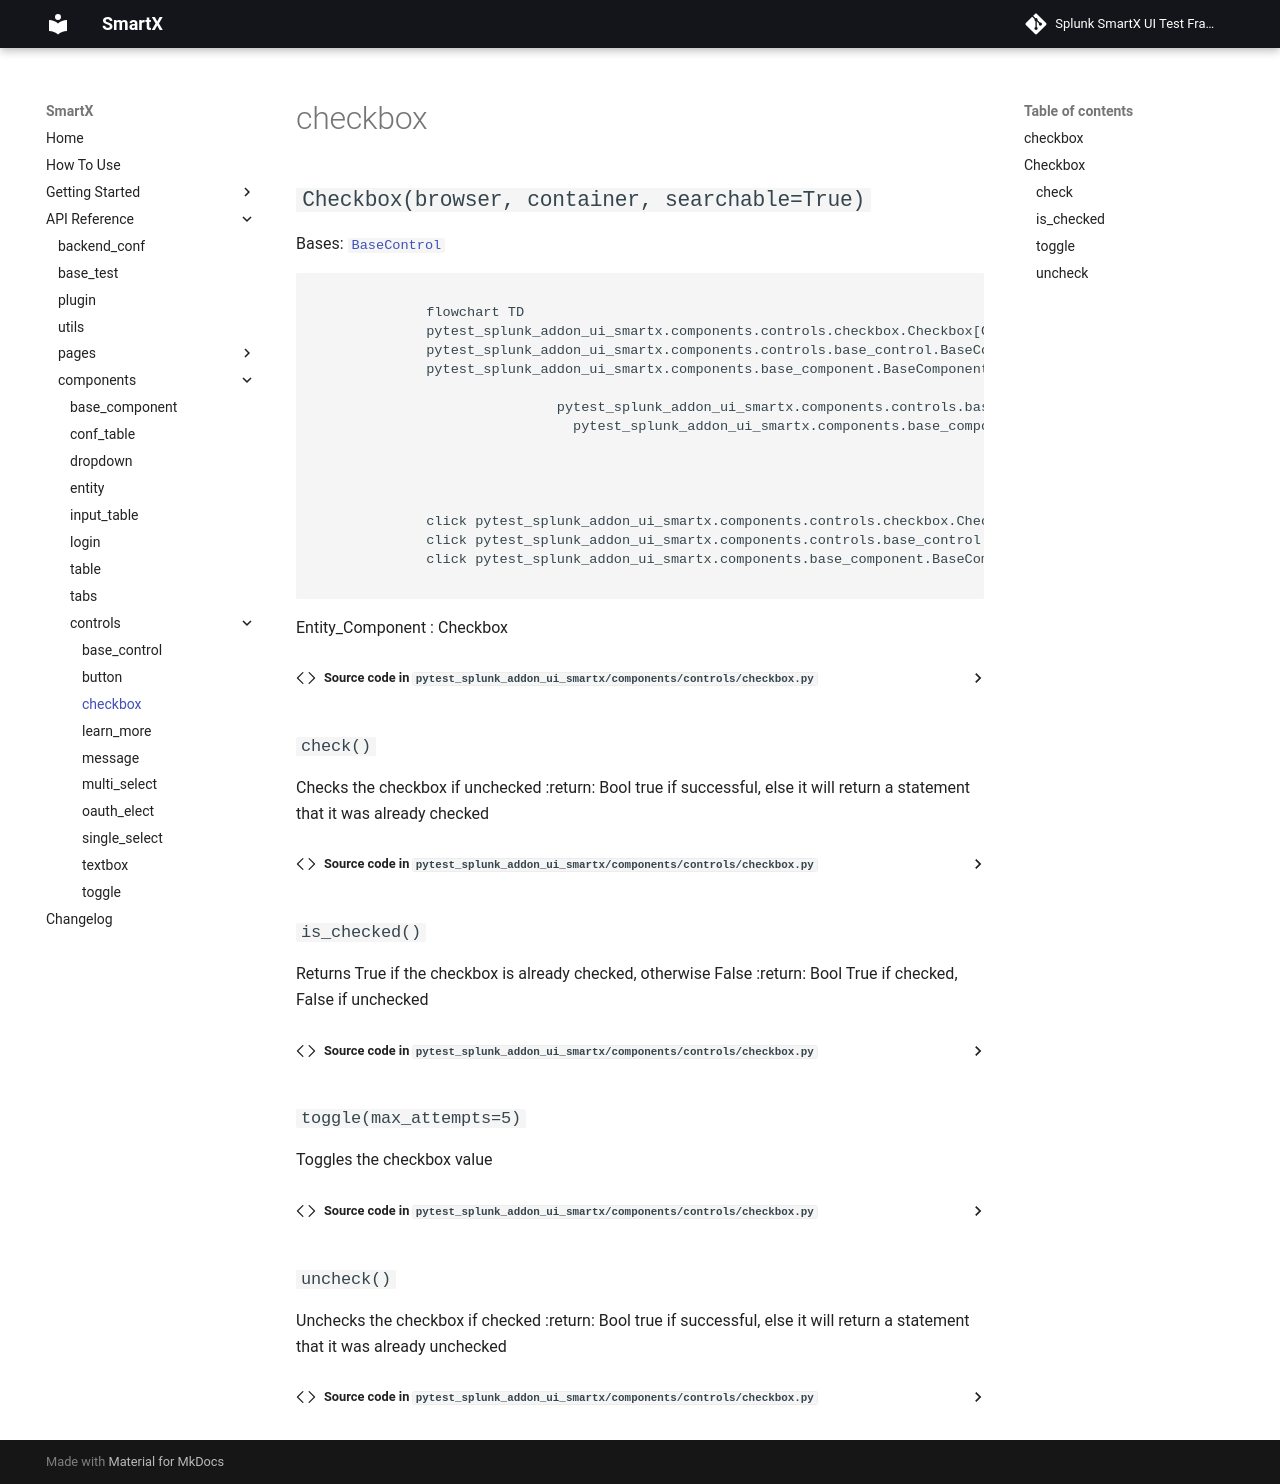

repository: splunk/addon-factory-smartx-ui-test-library · page: api_reference/components/controls/checkbox/index.html · generator: mkdocs

# checkbox

::: pytest_splunk_addon_ui_smartx.components.controls.checkbox
